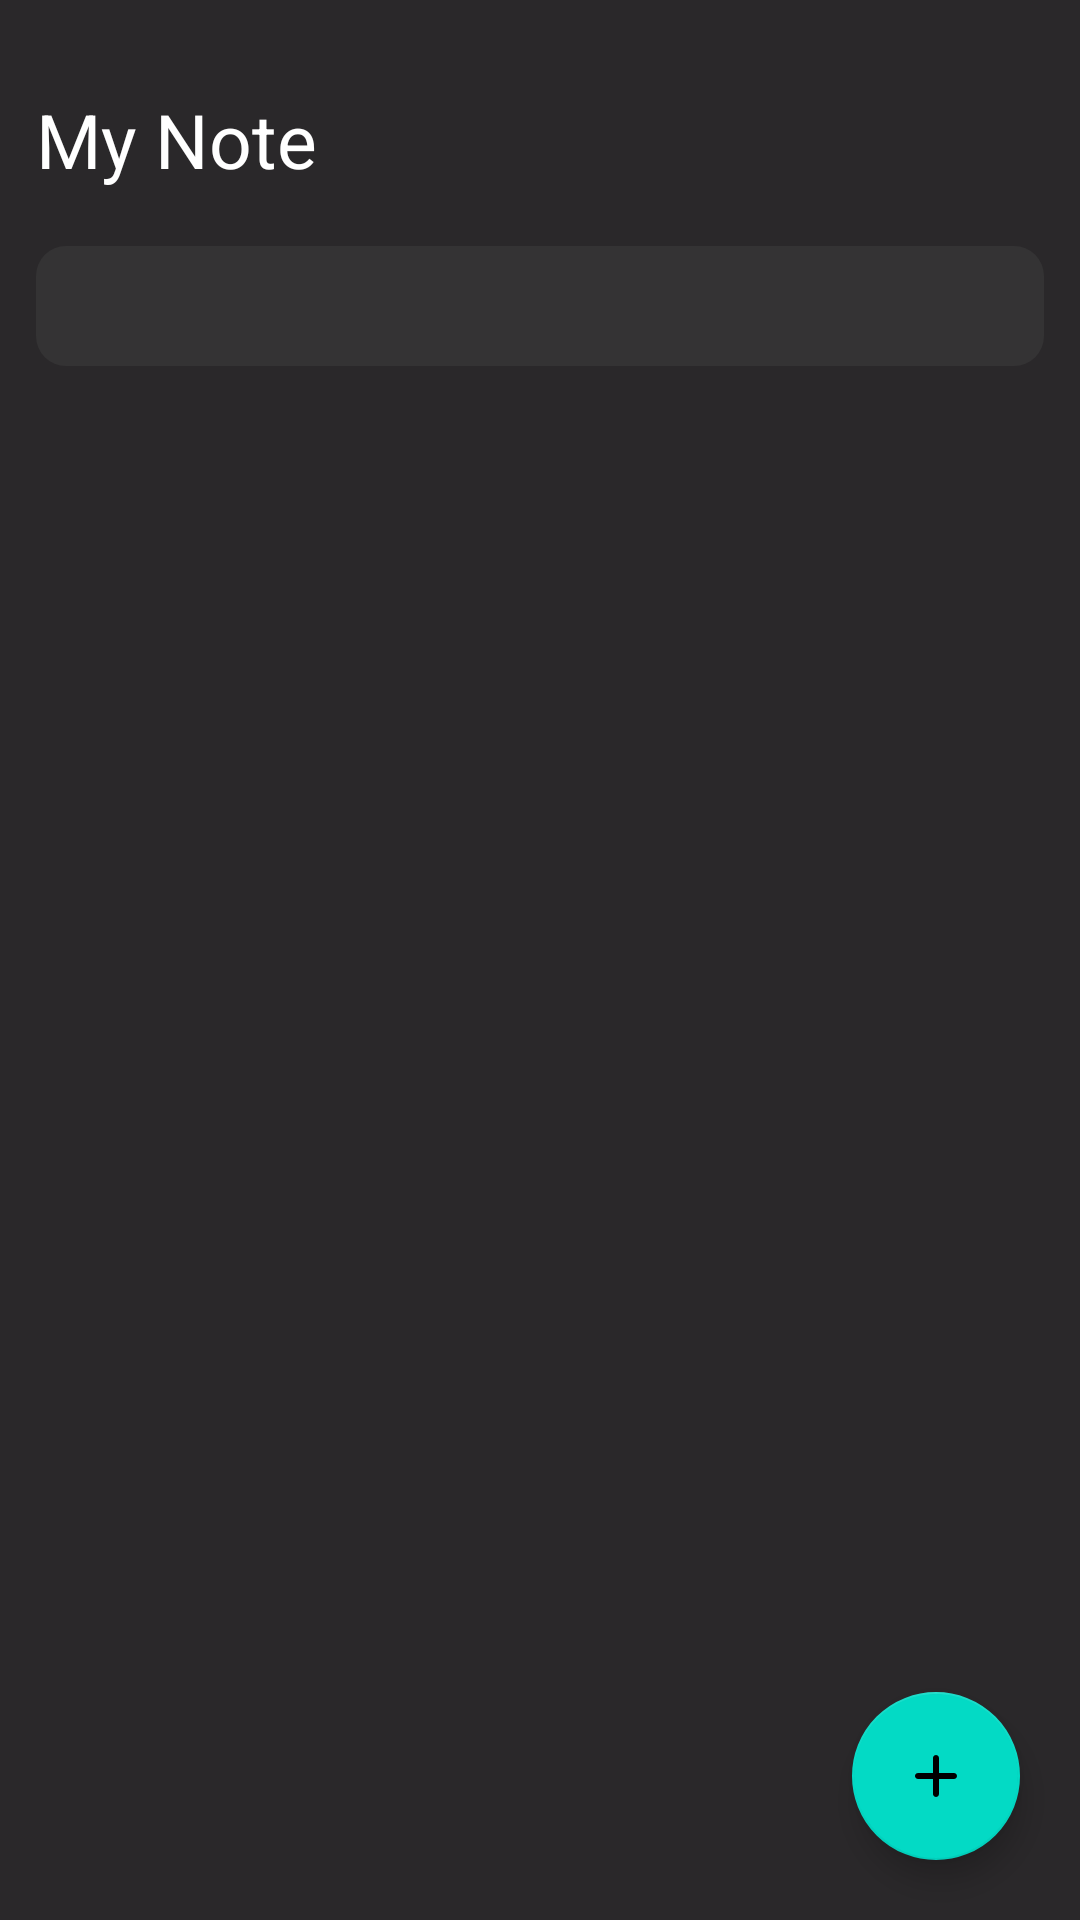

Android layout source for this screen:
<!-- AndroidManifest.xml: application theme Theme.MyNote -->
<!-- res/layout/activity_home.xml -->
<?xml version="1.0" encoding="utf-8"?>
<androidx.constraintlayout.widget.ConstraintLayout xmlns:android="http://schemas.android.com/apk/res/android"
    xmlns:app="http://schemas.android.com/apk/res-auto"
    xmlns:tools="http://schemas.android.com/tools"
    android:layout_width="match_parent"
    android:layout_height="match_parent"
    android:background="@color/background"
    tools:context=".Home">

    <LinearLayout
        android:id="@+id/linearLayout"
        android:layout_width="match_parent"
        android:gravity="center_vertical"
        android:layout_height="wrap_content"
        android:orientation="horizontal"
        android:layout_marginStart="12dp"
        app:layout_constraintBottom_toBottomOf="parent"
        app:layout_constraintStart_toStartOf="parent"
        app:layout_constraintTop_toTopOf="parent"
        app:layout_constraintVertical_bias="0.049">








        <TextView
            android:layout_width="match_parent"
            android:layout_height="wrap_content"
            android:text="@string/my_note"
            android:textColor="@color/white"
            android:textSize="25sp"
            tools:layout_editor_absoluteX="-7dp"
            tools:layout_editor_absoluteY="29dp" />

    </LinearLayout>

    <LinearLayout
        android:id="@+id/search_bar"
        android:layout_width="match_parent"
        android:layout_height="wrap_content"
        app:layout_constraintBottom_toBottomOf="parent"
        app:layout_constraintEnd_toEndOf="parent"
        app:layout_constraintHorizontal_bias="0.0"
        app:layout_constraintStart_toStartOf="parent"
        app:layout_constraintTop_toBottomOf="@+id/linearLayout"
        app:layout_constraintVertical_bias="0.035"
        android:orientation="horizontal"
        android:background="@drawable/search_background"
        android:layout_marginStart="12dp"
        android:layout_marginEnd="12dp"
        android:gravity="center_vertical"
        android:paddingStart="10dp"
        android:paddingEnd="10dp"
        >
        <ImageView
            android:id="@+id/search_icon"
            android:layout_width="20dp"
            android:layout_height="20dp"
            android:src="@drawable/search_icon"
            app:tint="@color/white"
            android:contentDescription="@string/search_icon" />

        <EditText
            android:id="@+id/search_text"
            android:layout_width="match_parent"
            android:layout_height="40dp"
            android:textColor="@color/white"
            android:textSize="15sp"
            android:inputType="text"
            android:layout_marginStart="12dp"
            android:hint="@string/search"
            android:background="@null"
            android:textColorHint="@color/white"
            android:importantForAutofill="no" />
    </LinearLayout>

    <androidx.recyclerview.widget.RecyclerView
        android:id="@+id/home_recycler"
        android:layout_width="match_parent"
        android:layout_height="0dp"
        android:layout_marginTop="10dp"
        android:paddingHorizontal="10dp"
        app:layout_constraintBottom_toBottomOf="parent"
        app:layout_constraintEnd_toEndOf="parent"
        app:layout_constraintStart_toStartOf="parent"
        app:layout_constraintTop_toBottomOf="@+id/search_bar"
        app:layout_constraintVertical_bias="0.073"
        tools:listitem="@layout/note_design"

        />

    <com.google.android.material.floatingactionbutton.FloatingActionButton
        android:id="@+id/fab"
        android:layout_width="wrap_content"
        android:layout_height="wrap_content"
        android:layout_marginEnd="20dp"
        android:src="@drawable/add"
        android:tint="@color/white"
        android:layout_marginBottom="20dp"
        app:layout_constraintBottom_toBottomOf="parent"
        app:layout_constraintEnd_toEndOf="parent"
        android:contentDescription="@string/floatactionbutton" />























</androidx.constraintlayout.widget.ConstraintLayout>
<!-- res/layout/note_design.xml (included above) -->
<?xml version="1.0" encoding="utf-8"?>
<LinearLayout xmlns:android="http://schemas.android.com/apk/res/android"
    xmlns:tools="http://schemas.android.com/tools"
    xmlns:app="http://schemas.android.com/apk/res-auto"
    android:orientation="vertical"
    android:layout_width="match_parent"
    android:layout_height="wrap_content"
    android:background="@drawable/note_background"
    android:layout_marginHorizontal="5dp"
    android:layout_marginBottom="10dp"
    android:id="@+id/note">

        <com.makeramen.roundedimageview.RoundedImageView
            android:id="@+id/note_image"
            app:riv_corner_radius_top_right="@dimen/rounded"
            app:riv_corner_radius_top_left="@dimen/rounded"
            android:layout_width="match_parent"
            android:layout_height="wrap_content"
            android:adjustViewBounds="true"
            />

    <LinearLayout
        android:layout_width="match_parent"
        android:layout_height="wrap_content"
        android:orientation="vertical"
        android:paddingHorizontal="@dimen/wide_space"
        android:paddingVertical="@dimen/short_space">

        <TextView
            android:id="@+id/note_title"
            android:layout_width="match_parent"
            android:layout_height="wrap_content"
            android:textSize="@dimen/title"
            android:textColor="@color/white"
            />








        <TextView
            android:id="@+id/note_content"
            android:layout_width="match_parent"
            android:layout_height="wrap_content"
            android:textSize="@dimen/content"
            android:textColor="@color/white"
            android:layout_marginTop="@dimen/short_space"
            android:maxLines="2"
            android:ellipsize="marquee"
            android:layout_marginBottom="@dimen/short_space"
            />

        <LinearLayout
            android:layout_width="match_parent"
            android:layout_height="35dp"
            android:paddingStart="3dp"
            android:paddingVertical="@dimen/short_space">
            <ImageView
                android:id="@+id/like"
                android:layout_width="@dimen/icon_height"
                android:layout_height="@dimen/icon_height"
                android:contentDescription="@string/like_icon"
                android:src="@drawable/ic_like"/>

            <ImageView
                android:id="@+id/comment"
                android:layout_width="@dimen/icon_height"
                android:layout_height="@dimen/icon_height"
                android:layout_marginHorizontal="40dp"
                android:contentDescription="@string/like_icon"
                android:src="@drawable/comment"/>

            <ImageView
                android:id="@+id/share"
                android:layout_width="@dimen/icon_height"
                android:layout_height="@dimen/icon_height"
                android:contentDescription="@string/like_icon"
                android:src="@drawable/share"/>
        </LinearLayout>
    </LinearLayout>




</LinearLayout>
<!-- res/layout/header.xml (included above) -->
<?xml version="1.0" encoding="utf-8"?>
<LinearLayout xmlns:android="http://schemas.android.com/apk/res/android"
    xmlns:app="http://schemas.android.com/apk/res-auto"
    android:orientation="vertical"
    android:layout_width="match_parent"
    android:id="@+id/header"
    android:layout_height="170dp"
    android:gravity="center">

    <TextView
        android:id="@+id/user_name"
        android:layout_width="wrap_content"
        android:layout_height="wrap_content"
        android:textSize="@dimen/subTitle"
        android:text="@string/mohab"
        android:textColor="@color/white"
        android:layout_marginTop="5dp"
        android:layout_marginBottom="5dp"
        />

    <TextView
        android:id="@+id/user_email"
        android:layout_width="wrap_content"
        android:layout_height="wrap_content"
        android:textSize="@dimen/subTitle"
        android:text="@string/mohabzax4_gmail_com"
        android:textColor="@color/white"
        />
</LinearLayout>
<!-- resources referenced by this layout -->
<resources>
  <color name="background">#2a282a</color>
  <color name="white">#FFFFFF</color>
  <dimen name="content">13sp</dimen>
  <dimen name="icon_height">20dp</dimen>
  <dimen name="rounded">10dp</dimen>
  <dimen name="short_space">8dp</dimen>
  <dimen name="subTitle">16sp</dimen>
  <dimen name="title">20sp</dimen>
  <dimen name="wide_space">16dp</dimen>
  <!-- drawable add (drawable) -->
  <vector android:height="24dp" android:tint="#000000"
      android:viewportHeight="24" android:viewportWidth="24"
      android:width="24dp" xmlns:android="http://schemas.android.com/apk/res/android">
      <path android:fillColor="@color/white" android:pathData="M18,13h-5v5c0,0.55 -0.45,1 -1,1s-1,-0.45 -1,-1v-5H6c-0.55,0 -1,-0.45 -1,-1s0.45,-1 1,-1h5V6c0,-0.55 0.45,-1 1,-1s1,0.45 1,1v5h5c0.55,0 1,0.45 1,1s-0.45,1 -1,1z"/>
  </vector>
  <!-- drawable note_background (drawable) -->
  <?xml version="1.0" encoding="utf-8"?>
  <shape xmlns:android="http://schemas.android.com/apk/res/android">
  <solid android:color="@color/search"/>
      <corners android:radius="20dp"/>
  </shape>
  <!-- drawable search_background (drawable) -->
  <?xml version="1.0" encoding="utf-8"?>
  <shape xmlns:android="http://schemas.android.com/apk/res/android">
  <solid android:color="@color/search"/>
      <corners android:radius="10dp"/>
  </shape>
  <string name="floatactionbutton">FloatActionButton</string>
  <string name="like_icon">like_icon</string>
  <string name="mohab">Mohab</string>
  <string name="mohabzax4_gmail_com">MohabZax4@gmail.com</string>
  <string name="my_note">My Note</string>
  <string name="search" />
  <string name="search_icon" />
  <style name="Theme.MyNote" parent="Theme.MaterialComponents.DayNight.NoActionBar">
          
          <item name="colorPrimary">@color/purple_500</item>
          <item name="colorPrimaryVariant">@color/purple_700</item>
          <item name="colorOnPrimary">@color/white</item>
          
          <item name="colorSecondary">@color/teal_200</item>
          <item name="colorSecondaryVariant">@color/teal_700</item>
          <item name="colorOnSecondary">@color/black</item>
          
          <item name="android:statusBarColor">@color/background</item>
          
      </style>
  <color name="search">#343334</color>
  <color name="purple_500">#FF6200EE</color>
  <color name="purple_700">#FF3700B3</color>
  <color name="teal_200">#FF03DAC5</color>
  <color name="teal_700">#FF018786</color>
  <color name="black">#FF000000</color>
</resources>
